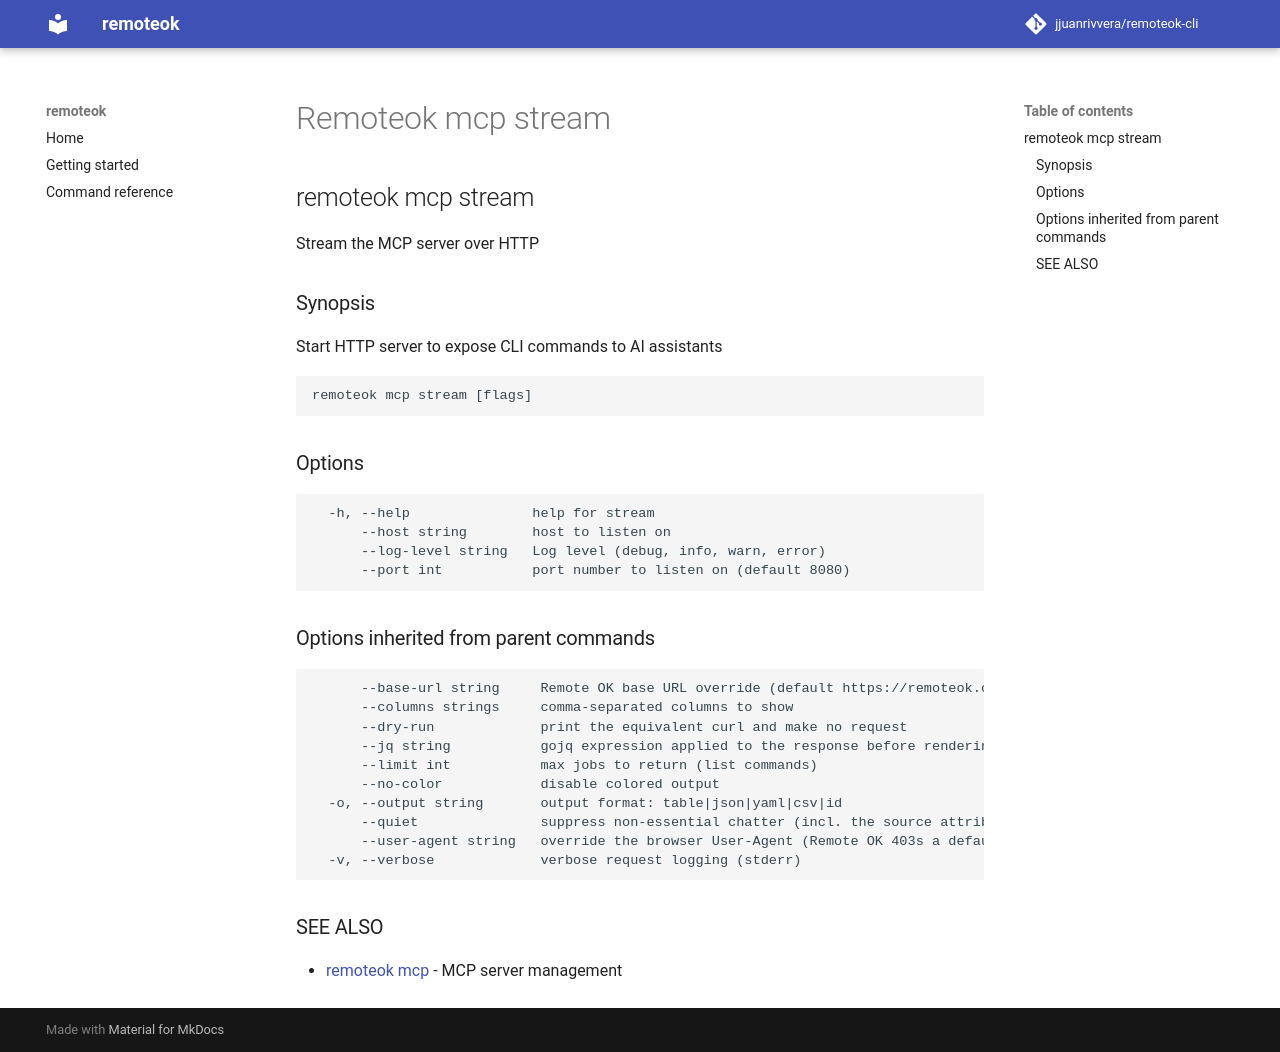

repository: jjuanrivvera/remoteok-cli · page: commands/remoteok_mcp_stream/index.html · generator: mkdocs

## remoteok mcp stream

Stream the MCP server over HTTP

### Synopsis

Start HTTP server to expose CLI commands to AI assistants

```
remoteok mcp stream [flags]
```

### Options

```
  -h, --help               help for stream
      --host string        host to listen on
      --log-level string   Log level (debug, info, warn, error)
      --port int           port number to listen on (default 8080)
```

### Options inherited from parent commands

```
      --base-url string     Remote OK base URL override (default https://remoteok.com)
      --columns strings     comma-separated columns to show
      --dry-run             print the equivalent curl and make no request
      --jq string           gojq expression applied to the response before rendering
      --limit int           max jobs to return (list commands)
      --no-color            disable colored output
  -o, --output string       output format: table|json|yaml|csv|id
      --quiet               suppress non-essential chatter (incl. the source attribution)
      --user-agent string   override the browser User-Agent (Remote OK 403s a default/bot UA)
  -v, --verbose             verbose request logging (stderr)
```

### SEE ALSO

* [remoteok mcp](remoteok_mcp.md)	 - MCP server management
